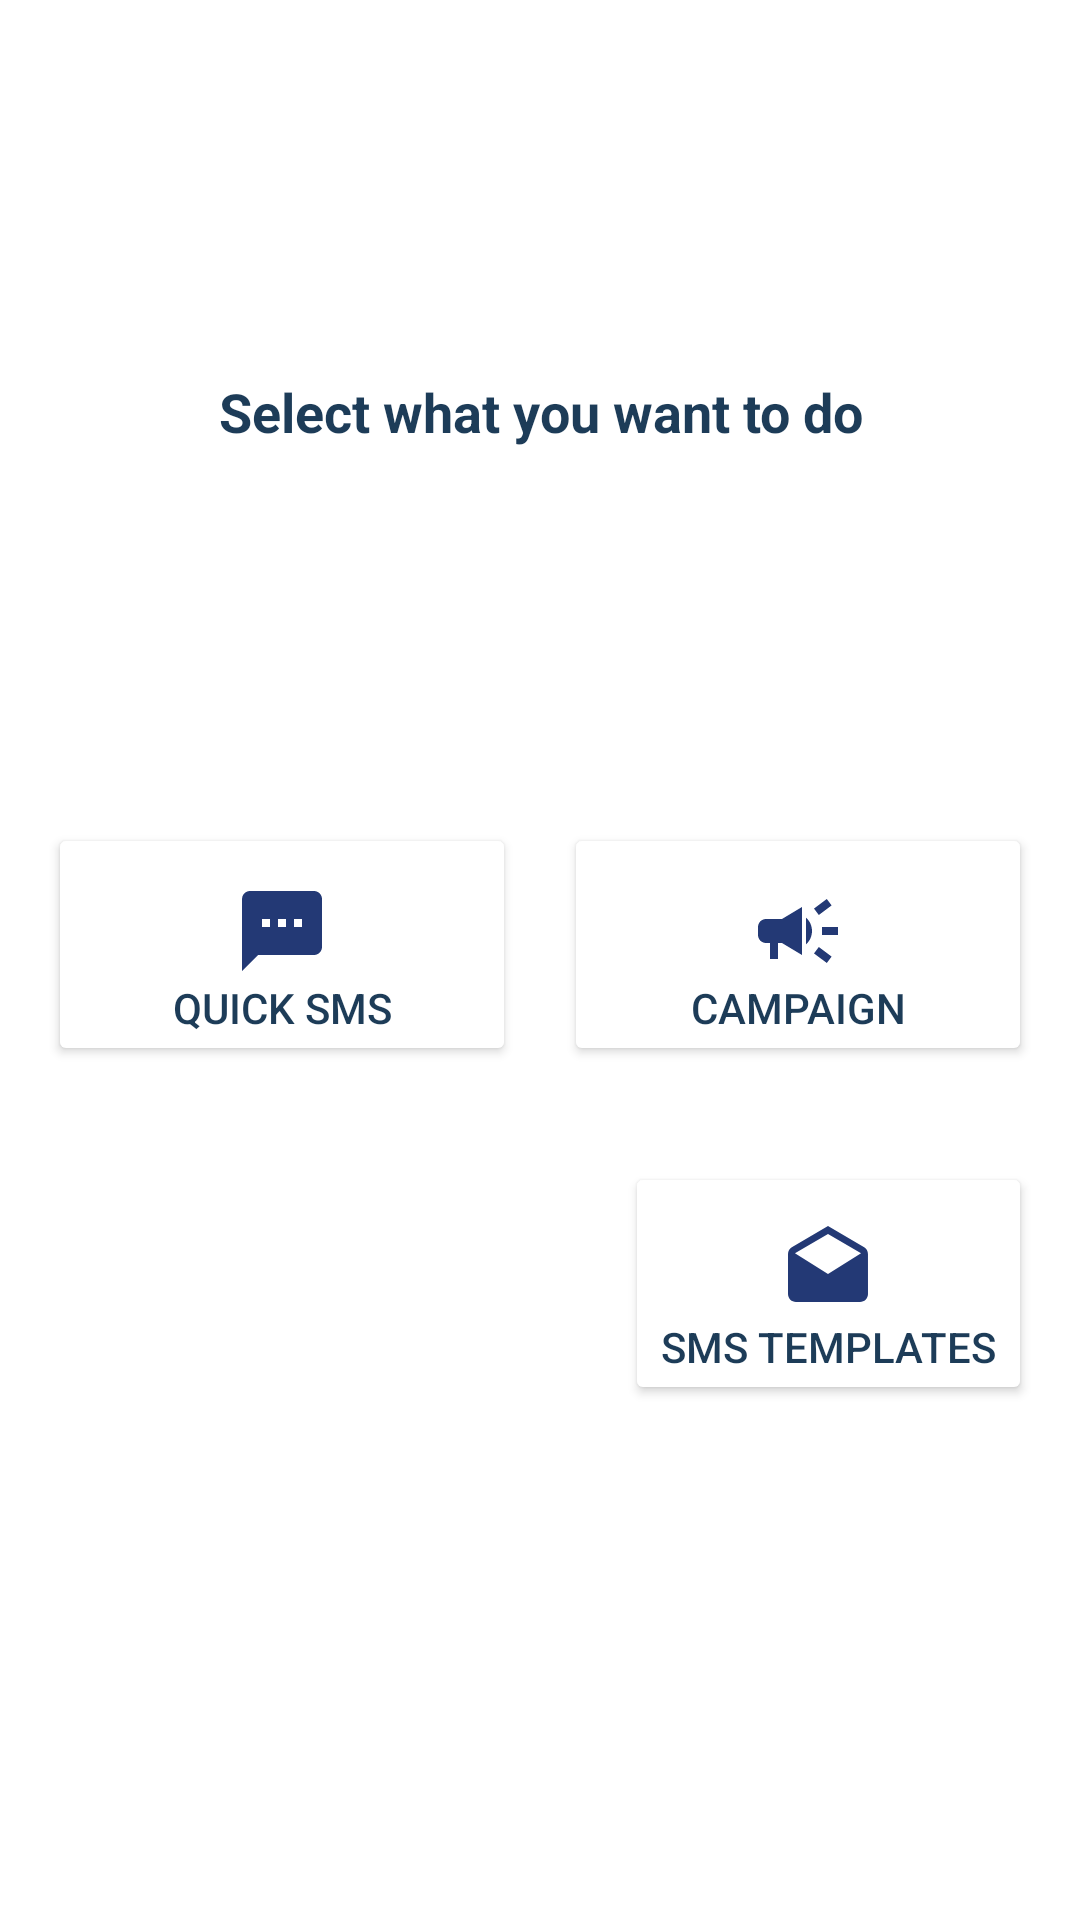

Android layout source for this screen:
<!-- AndroidManifest.xml: application theme Theme.SmsYa -->
<!-- res/layout/fragment_s_m_s.xml -->
<?xml version="1.0" encoding="utf-8"?>
<androidx.coordinatorlayout.widget.CoordinatorLayout xmlns:android="http://schemas.android.com/apk/res/android"
    xmlns:app="http://schemas.android.com/apk/res-auto"
    xmlns:tools="http://schemas.android.com/tools"
    android:layout_width="match_parent"
    android:layout_height="match_parent"
    tools:context=".SMSFragment">

    


    <androidx.constraintlayout.widget.ConstraintLayout
        android:layout_width="match_parent"
        android:layout_height="wrap_content"
        app:layout_behavior="com.google.android.material.appbar.AppBarLayout$ScrollingViewBehavior">
    <TextView
        android:id="@+id/textView4"
        style="@style/AppTitles"
        android:layout_width="wrap_content"
        android:layout_height="wrap_content"
        android:layout_marginStart="32dp"
        android:layout_marginTop="125dp"
        android:layout_marginEnd="32dp"
        android:text="@string/txt_sms_welcome_text"
        android:textAlignment="center"
        android:textAppearance="@style/TextAppearance.AppCompat.Body1"
        app:layout_constraintEnd_toEndOf="parent"
        app:layout_constraintStart_toStartOf="parent"
        app:layout_constraintTop_toTopOf="parent" />

    <Button
        android:id="@+id/btn_quick_sms"
        style="@style/DefaultButtons"
        android:layout_width="0dp"
        android:layout_height="wrap_content"
        android:layout_marginStart="16dp"
        android:layout_marginTop="125dp"
        android:layout_marginEnd="8dp"
        android:drawableTop="@drawable/ic_baseline_sms_32"
        android:paddingTop="20dp"
        android:paddingBottom="10dp"
        android:text="@string/txt_quick_sms"
        app:layout_constraintEnd_toStartOf="@+id/btn_sms_campaign"
        app:layout_constraintHorizontal_bias="0.5"
        app:layout_constraintStart_toStartOf="parent"
        app:layout_constraintTop_toBottomOf="@+id/textView4" />

    <Button
        android:id="@+id/btn_sms_campaign"
        style="@style/DefaultButtons"
        android:layout_width="0dp"
        android:layout_height="wrap_content"
        android:layout_marginStart="8dp"
        android:layout_marginTop="125dp"
        android:layout_marginEnd="16dp"
        android:drawableTop="@drawable/ic_baseline_campaign_24"
        android:paddingTop="20dp"
        android:paddingBottom="10dp"
        android:text="@string/txt_campaign"
        app:layout_constraintEnd_toEndOf="parent"
        app:layout_constraintHorizontal_bias="0.5"
        app:layout_constraintStart_toEndOf="@+id/btn_quick_sms"
        app:layout_constraintTop_toBottomOf="@+id/textView4" />



    <Button
        android:id="@+id/btn_sms_templates"
        style="@style/DefaultButtons"
        android:layout_width="0dp"
        android:layout_height="wrap_content"
        android:layout_marginStart="16dp"
        android:layout_marginTop="32dp"
        android:layout_marginEnd="16dp"
        android:drawableTop="@drawable/ic_baseline_drafts_24"
        android:paddingTop="20dp"
        android:paddingBottom="10dp"
        android:text="@string/txt_sms_templates"
        app:layout_constraintEnd_toEndOf="parent"
        app:layout_constraintHorizontal_bias="0.5"
        app:layout_constraintTop_toBottomOf="@+id/btn_quick_sms" />
    </androidx.constraintlayout.widget.ConstraintLayout>


</androidx.coordinatorlayout.widget.CoordinatorLayout>
<!-- resources referenced by this layout -->
<resources>
  <!-- drawable ic_baseline_campaign_24 (drawable) -->
  <vector android:height="32dp" android:tint="#233975"
      android:viewportHeight="24" android:viewportWidth="24"
      android:width="32dp" xmlns:android="http://schemas.android.com/apk/res/android">
      <path android:fillColor="@android:color/white" android:pathData="M18,11v2h4v-2h-4zM16,17.61c0.96,0.71 2.21,1.65 3.2,2.39 0.4,-0.53 0.8,-1.07 1.2,-1.6 -0.99,-0.74 -2.24,-1.68 -3.2,-2.4 -0.4,0.54 -0.8,1.08 -1.2,1.61zM20.4,5.6c-0.4,-0.53 -0.8,-1.07 -1.2,-1.6 -0.99,0.74 -2.24,1.68 -3.2,2.4 0.4,0.53 0.8,1.07 1.2,1.6 0.96,-0.72 2.21,-1.65 3.2,-2.4zM4,9c-1.1,0 -2,0.9 -2,2v2c0,1.1 0.9,2 2,2h1v4h2v-4h1l5,3L13,6L8,9L4,9zM15.5,12c0,-1.33 -0.58,-2.53 -1.5,-3.35v6.69c0.92,-0.81 1.5,-2.01 1.5,-3.34z"/>
  </vector>
  <!-- drawable ic_baseline_drafts_24 (drawable) -->
  <vector android:height="32dp" android:tint="#233975"
      android:viewportHeight="24" android:viewportWidth="24"
      android:width="32dp" xmlns:android="http://schemas.android.com/apk/res/android">
      <path android:fillColor="@android:color/white" android:pathData="M21.99,8c0,-0.72 -0.37,-1.35 -0.94,-1.7L12,1 2.95,6.3C2.38,6.65 2,7.28 2,8v10c0,1.1 0.9,2 2,2h16c1.1,0 2,-0.9 2,-2l-0.01,-10zM12,13L3.74,7.84 12,3l8.26,4.84L12,13z"/>
  </vector>
  <!-- drawable ic_baseline_sms_32 (drawable) -->
  <vector android:height="32dp" android:tint="#233975"
      android:viewportHeight="24" android:viewportWidth="24"
      android:width="32dp" xmlns:android="http://schemas.android.com/apk/res/android">
      <path android:fillColor="@android:color/white" android:pathData="M20,2L4,2c-1.1,0 -1.99,0.9 -1.99,2L2,22l4,-4h14c1.1,0 2,-0.9 2,-2L22,4c0,-1.1 -0.9,-2 -2,-2zM9,11L7,11L7,9h2v2zM13,11h-2L11,9h2v2zM17,11h-2L15,9h2v2z"/>
  </vector>
  <string name="txt_campaign">Campaign</string>
  <string name="txt_quick_sms">Quick SMS</string>
  <string name="txt_sms_templates">SMS Templates</string>
  <string name="txt_sms_welcome_text">Select what you want to do</string>
  <style name="AppTitles">
          <item name="android:textColor">@color/ice_field</item>
          <item name="android:textStyle">bold</item>
          <item name="android:textSize">18sp</item>
      </style>
  <style name="DefaultButtons">
          <item name="backgroundTint">@color/white</item>
          <item name="android:textColor">@color/ice_field</item>
  
          <item name="android:textAlignment">center</item>
          <item name="android:paddingTop">20dp</item>
          <item name="android:paddingBottom">10dp</item>
      </style>
  <style name="Theme.SmsYa" parent="Theme.MaterialComponents.DayNight.DarkActionBar">
          
          <item name="colorPrimary">@color/ice_field</item>
          <item name="colorPrimaryVariant">@color/ice_field_variant</item>
          <item name="colorOnPrimary">@color/white</item>
          
          <item name="colorSecondary">@color/teal_200</item>
          <item name="colorSecondaryVariant">@color/teal_700</item>
          <item name="colorOnSecondary">@color/black</item>
          
          <item name="android:statusBarColor">@color/ice_field_variant</item>
          
  
  
      </style>
  <color name="ice_field">#1D3C58</color>
  <color name="white">#FFFFFFFF</color>
  <color name="ice_field_variant">#7798B7</color>
  <color name="teal_200">#FF03DAC5</color>
  <color name="teal_700">#FF018786</color>
  <color name="black">#FF000000</color>
</resources>
